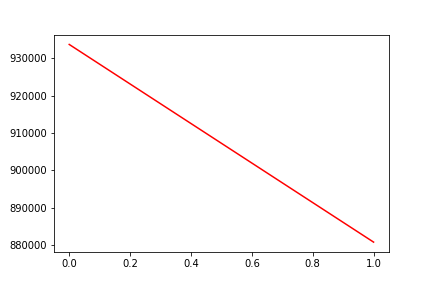

The file beside this chart, header and first rows:
, date, assets
0, 0, 933749
1, 20171215, 880748
